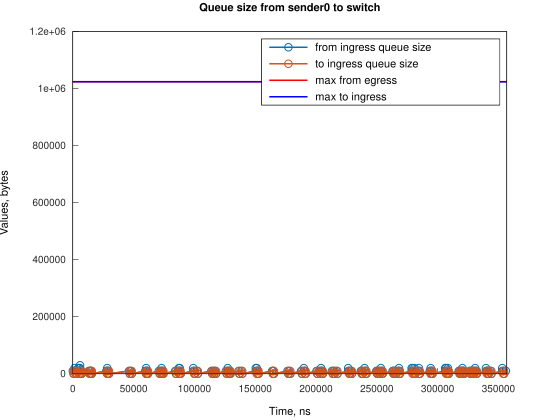

Source data for this figure (header and first rows):
Time, from_ingress_queue_size, to_ingress_queue_size
0, 10000, nan
745.1, 0, 0
1490, 10000, 0
1491, 20000, 0
2235, 10000, 10000
2241, 10000, 0
2980, 0, 10000
2985, 0, 0
4471, 10000, 0
4472, 20000, 0
5216, 10000, 10000
5217, 20000, 10000
5217, 20000, 0
5961, 30000, 0
5961, 20000, 10000
5962, 20000, 0
6706, 10000, 10000
6707, 10000, 0
7451, 0, 10000
7456, 0, 0
13091, 10000, 0
13836, 0, 10000
13838, 0, 0
14160, 10000, 0
14905, 0, 10000
14906, 10000, 10000
14907, 10000, 0
15651, 0, 0
27567, 10000, 0
28312, 10000, 10000
28313, 10000, 0
28313, 20000, 0
29057, 10000, 10000
29058, 10000, 0
29802, 0, 10000
29803, 0, 0
46199, 10000, 0
46944, 0, 10000
46945, 0, 0
47688, 10000, 0
48433, 0, 10000
48435, 0, 0
59605, 10000, 0
60350, 10000, 10000
60351, 10000, 0
60351, 20000, 0
61095, 10000, 10000
61096, 10000, 0
61840, 0, 10000
61845, 0, 0
70781, 10000, 0
71526, 0, 10000
71527, 0, 0
72275, 10000, 0
73020, 0, 10000
73021, 10000, 10000
73022, 10000, 0
73022, 20000, 0
73766, 10000, 0
74511, 0, 0
... 206 more rows
